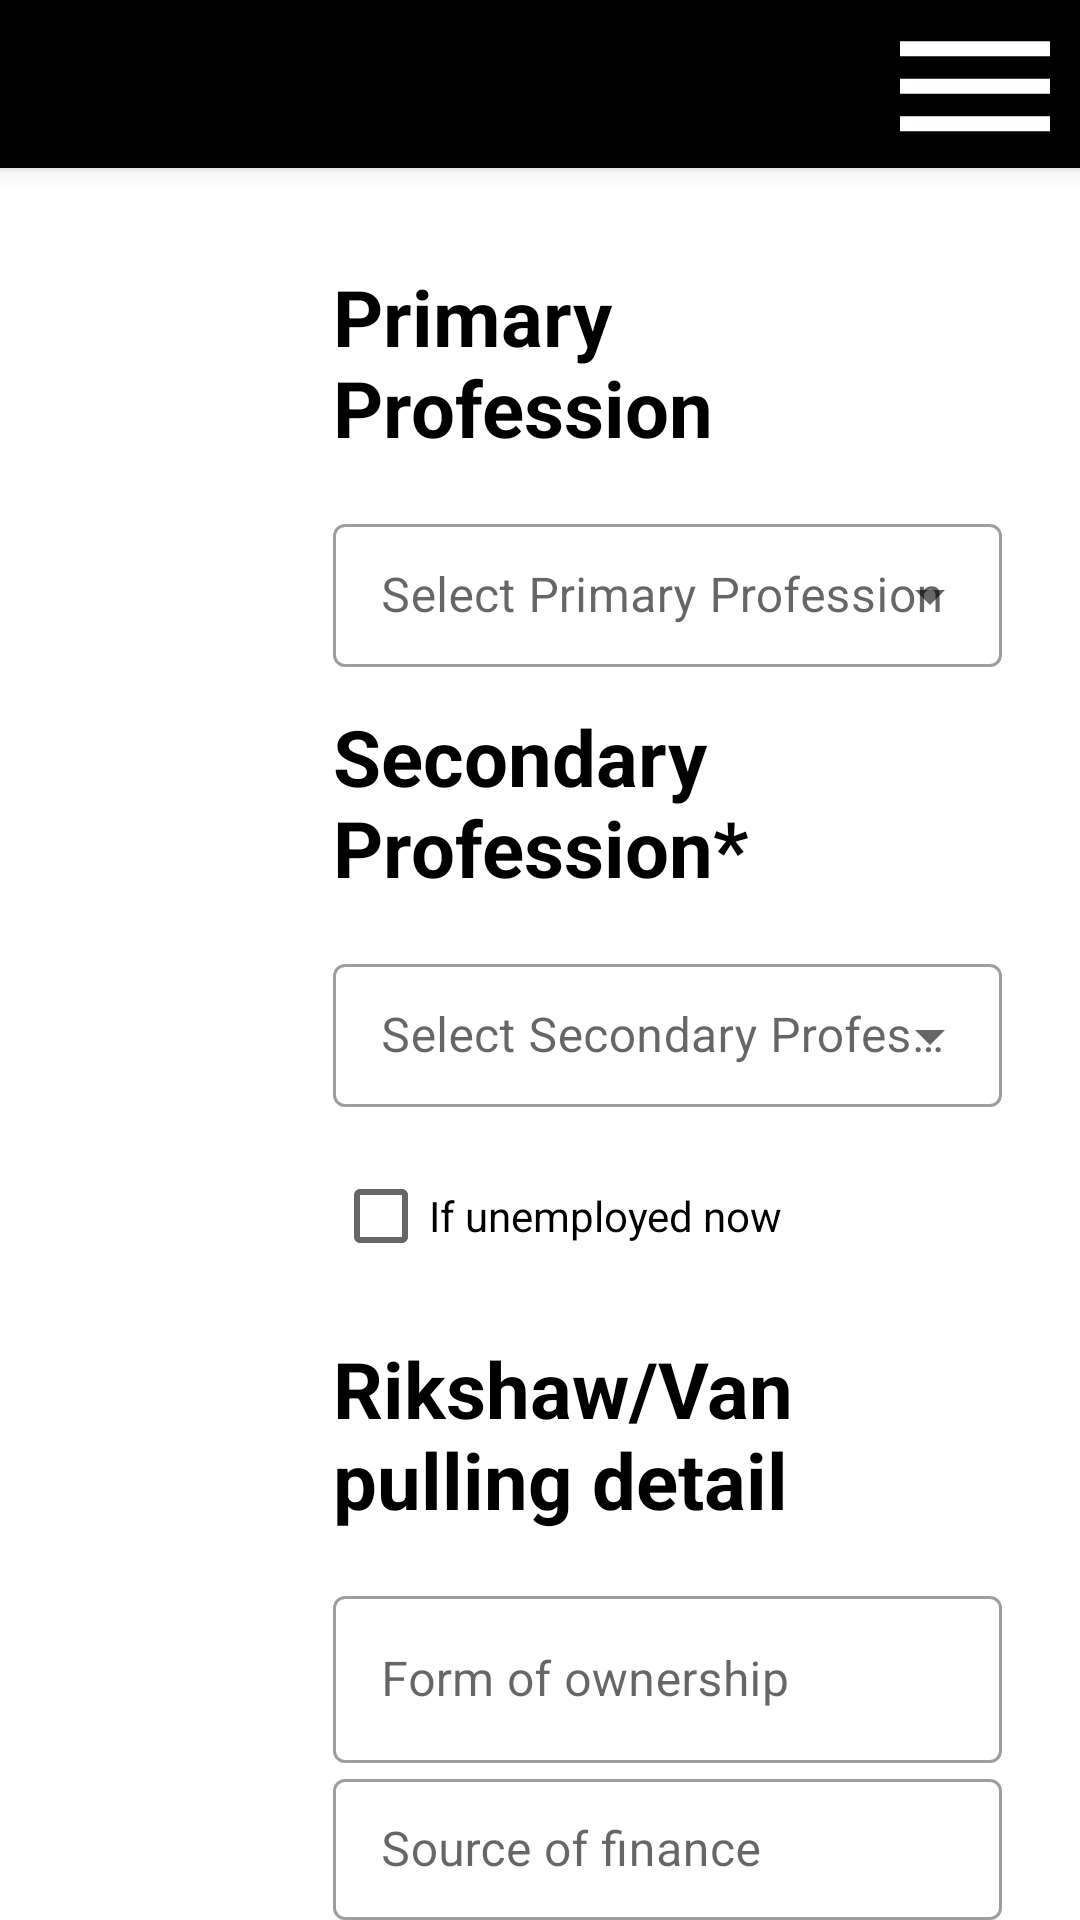

The Android layout XML behind this screen, and the referenced resources:
<!-- AndroidManifest.xml: application theme Theme.Eparishad_B -->
<!-- res/layout/activity_profession.xml -->
<?xml version="1.0" encoding="utf-8"?>
<androidx.constraintlayout.widget.ConstraintLayout xmlns:android="http://schemas.android.com/apk/res/android"
    xmlns:app="http://schemas.android.com/apk/res-auto"
    xmlns:tools="http://schemas.android.com/tools"
    android:layout_width="match_parent"
    android:layout_height="match_parent"
    android:onClick="hideKeyboard"
    tools:context=".Activity.Members.ProfessionActivity">

    <LinearLayout
        android:layout_width="match_parent"
        android:layout_height="match_parent"
        android:orientation="vertical"
        app:layout_constraintStart_toStartOf="parent"
        app:layout_constraintTop_toTopOf="parent">

        <androidx.appcompat.widget.Toolbar
            android:id="@+id/toolBar"
            android:layout_width="match_parent"
            android:layout_height="?attr/actionBarSize"
            android:layout_marginBottom="16dp"
            android:background="@color/black"
            android:elevation="4dp"
            android:theme="@style/ThemeOverlay.AppCompat.Dark.ActionBar"
            app:popupTheme="@style/ThemeOverlay.AppCompat.Light"
            app:titleTextColor="@color/white">

            <androidx.constraintlayout.widget.ConstraintLayout
                android:layout_width="match_parent"
                android:layout_height="wrap_content">

                <ImageView
                    android:layout_width="70dp"
                    android:layout_height="60dp"
                    android:src="@drawable/ic_baseline_dehaze_24"
                    app:layout_constraintEnd_toEndOf="parent"
                    app:layout_constraintTop_toTopOf="parent"
                    android:contentDescription="@string/todo" />

            </androidx.constraintlayout.widget.ConstraintLayout>

        </androidx.appcompat.widget.Toolbar>

        <LinearLayout
            android:layout_width="match_parent"
            android:layout_height="0dp"
            android:layout_marginStart="10dp"
            android:layout_marginEnd="10dp"
            android:layout_weight="1"
            android:baselineAligned="false"
            android:orientation="horizontal"
            android:weightSum="4">

            <LinearLayout
                android:layout_width="0dp"
                android:layout_height="match_parent"
                android:layout_weight="1"
                android:orientation="vertical"
                tools:ignore="NestedWeights">

                <androidx.recyclerview.widget.RecyclerView
                    android:id="@+id/recyclerViewId"
                    android:layout_width="match_parent"
                    android:layout_height="match_parent" />

            </LinearLayout>

            <LinearLayout
                android:id="@+id/fragmentContainer"
                android:layout_width="0dp"
                android:layout_height="match_parent"
                android:layout_weight="3"
                android:orientation="vertical">


                <LinearLayout
                    android:layout_width="match_parent"
                    android:layout_height="wrap_content"
                    android:layout_marginStart="16dp"
                    android:layout_marginTop="16dp"
                    android:layout_marginEnd="16dp"
                    android:orientation="vertical"
                    tools:ignore="UselessParent">

                    <TextView
                        android:layout_width="match_parent"
                        android:layout_height="wrap_content"
                        android:layout_marginBottom="16dp"
                        android:text="@string/primary_profession"
                        android:textColor="@color/black"
                        android:textSize="26sp"
                        android:textStyle="bold" />

                    <com.google.android.material.textfield.TextInputLayout
                        android:layout_width="match_parent"
                        android:layout_height="wrap_content"
                        android:layout_marginBottom="12dp"
                        android:hint="@string/select_primary_profession"
                        style="@style/Widget.MaterialComponents.TextInputLayout.OutlinedBox.Dense.ExposedDropdownMenu">

                        <AutoCompleteTextView
                            android:id="@+id/primaryProfessionAcTv"
                            android:layout_width="match_parent"
                            android:layout_height="wrap_content"
                            android:inputType="none"
                            android:textColor="#000"
                            tools:ignore="LabelFor" />

                    </com.google.android.material.textfield.TextInputLayout>

                    <TextView
                        android:layout_width="match_parent"
                        android:layout_height="wrap_content"
                        android:layout_marginBottom="16dp"
                        android:text="@string/secondary_profession"
                        android:textColor="@color/black"
                        android:textSize="26sp"
                        android:textStyle="bold" />

                    <com.google.android.material.textfield.TextInputLayout
                        android:layout_width="match_parent"
                        android:layout_height="wrap_content"
                        android:layout_marginBottom="12dp"
                        android:hint="@string/select_secondary_profession"
                        style="@style/Widget.MaterialComponents.TextInputLayout.OutlinedBox.Dense.ExposedDropdownMenu">

                        <AutoCompleteTextView
                            android:id="@+id/secondaryProfessionAcTv"
                            android:layout_width="match_parent"
                            android:layout_height="wrap_content"
                            android:inputType="none"
                            android:textColor="#000"
                            tools:ignore="LabelFor" />

                    </com.google.android.material.textfield.TextInputLayout>

                    <CheckBox
                        android:id="@+id/unemployedCB"
                        android:layout_width="match_parent"
                        android:layout_height="wrap_content"
                        android:layout_marginBottom="16dp"
                        android:text="@string/if_unemployed_now"/>

                    <TextView
                        android:layout_width="match_parent"
                        android:layout_height="wrap_content"
                        android:layout_marginBottom="16dp"
                        android:text="@string/rikshaw_van_pulling_detail"
                        android:textColor="@color/black"
                        android:textSize="26sp"
                        android:textStyle="bold" />

                    <com.google.android.material.textfield.TextInputLayout
                        style="@style/Widget.MaterialComponents.TextInputLayout.OutlinedBox"
                        android:layout_width="match_parent"
                        android:layout_height="wrap_content"
                        android:hint="@string/form_of_ownership">

                        <com.google.android.material.textfield.TextInputEditText
                            android:id="@+id/fooEtId"
                            android:layout_width="match_parent"
                            android:layout_height="wrap_content"/>

                    </com.google.android.material.textfield.TextInputLayout>



                    <com.google.android.material.textfield.TextInputLayout
                        style="@style/Widget.MaterialComponents.TextInputLayout.OutlinedBox"
                        android:layout_width="match_parent"
                        android:layout_height="wrap_content"
                        android:hint="@string/source_of_finance">

                        <com.google.android.material.textfield.TextInputEditText
                            android:id="@+id/sofEtId"
                            android:layout_width="match_parent"
                            android:layout_height="wrap_content"/>

                    </com.google.android.material.textfield.TextInputLayout>



                    <com.google.android.material.textfield.TextInputLayout
                        style="@style/Widget.MaterialComponents.TextInputLayout.OutlinedBox"
                        android:layout_width="match_parent"
                        android:layout_height="wrap_content"
                        android:layout_marginBottom="42dp"
                        android:hint="@string/number_of_transport">

                        <com.google.android.material.textfield.TextInputEditText
                            android:id="@+id/notEtId"
                            android:layout_width="match_parent"
                            android:layout_height="wrap_content"
                            android:inputType="number" />

                    </com.google.android.material.textfield.TextInputLayout>



                    <androidx.constraintlayout.widget.ConstraintLayout
                        android:layout_width="match_parent"
                        android:layout_height="wrap_content"
                        android:layout_marginTop="20dp">
                        <Button
                            android:layout_width="wrap_content"
                            android:layout_height="wrap_content"
                            android:backgroundTint="#424141"
                            android:text="@string/previous"
                            android:onClick="goToPreviousActivity"
                            android:textSize="26sp"
                            app:layout_constraintBottom_toBottomOf="parent"
                            app:layout_constraintStart_toStartOf="parent" />

                        <Button
                            android:layout_width="wrap_content"
                            android:layout_height="wrap_content"
                            android:backgroundTint="#424141"
                            android:text="@string/next"
                            android:onClick="goToNextActivity"
                            android:textSize="26sp"
                            app:layout_constraintBottom_toBottomOf="parent"
                            app:layout_constraintEnd_toEndOf="parent" />
                    </androidx.constraintlayout.widget.ConstraintLayout>

                </LinearLayout>


            </LinearLayout>


        </LinearLayout>

    </LinearLayout>



</androidx.constraintlayout.widget.ConstraintLayout>
<!-- resources referenced by this layout -->
<resources>
  <color name="black">#FF000000</color>
  <color name="white">#FFFFFFFF</color>
  <!-- drawable ic_baseline_dehaze_24 (drawable) -->
  <vector android:height="24dp" android:tint="#FEFDFF"
      android:viewportHeight="24" android:viewportWidth="24"
      android:width="24dp" xmlns:android="http://schemas.android.com/apk/res/android">
      <path android:fillColor="@android:color/white" android:pathData="M2,15.5v2h20v-2L2,15.5zM2,10.5v2h20v-2L2,10.5zM2,5.5v2h20v-2L2,5.5z"/>
  </vector>
  <string name="form_of_ownership">Form of ownership</string>
  <string name="if_unemployed_now">If unemployed now</string>
  <string name="next">Next</string>
  <string name="number_of_transport">Number of transport</string>
  <string name="previous">Previous</string>
  <string name="primary_profession">Primary Profession</string>
  <string name="rikshaw_van_pulling_detail">Rikshaw/Van pulling detail</string>
  <string name="secondary_profession">Secondary Profession*</string>
  <string name="select_primary_profession">Select Primary Profession</string>
  <string name="select_secondary_profession">Select Secondary Profession</string>
  <string name="source_of_finance">Source of finance</string>
  <string name="todo">TODO</string>
  <style name="Theme.Eparishad_B" parent="Theme.MaterialComponents.DayNight.NoActionBar">
          
          <item name="colorPrimary">@color/dimBackgroundColor</item>
          <item name="colorPrimaryVariant">@color/black</item>
          <item name="colorOnPrimary">@color/white</item>
          
          <item name="colorSecondary">@color/teal_200</item>
          <item name="colorSecondaryVariant">@color/teal_700</item>
          <item name="colorOnSecondary">@color/black</item>
          
          <item name="android:statusBarColor" tools:targetApi="l">?attr/colorPrimaryVariant</item>
          
      </style>
  <color name="dimBackgroundColor">#40000000</color>
  <color name="teal_200">#FF03DAC5</color>
  <color name="teal_700">#FF018786</color>
</resources>
